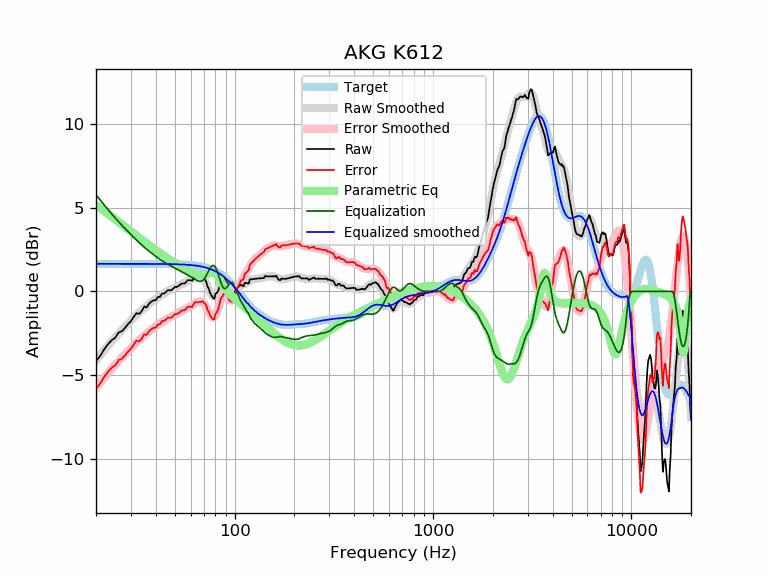

Data behind this chart, as committed beside it:
frequency, raw, error, smoothed, error_smoothed, equalization, parametric_eq, equalized_raw, equalized_smoothed, target
20, -4.15, -5.80, -4.12, -5.77, 5.77, 5.15, 1.62, 1.65, 1.65
21, -3.85, -5.50, -3.81, -5.46, 5.46, 4.98, 1.60, 1.65, 1.65
22, -3.46, -5.11, -3.51, -5.16, 5.16, 4.80, 1.71, 1.65, 1.65
23, -3.15, -4.80, -3.24, -4.88, 4.88, 4.63, 1.73, 1.65, 1.65
24, -2.91, -4.56, -2.98, -4.62, 4.62, 4.47, 1.71, 1.65, 1.65
25, -2.76, -4.41, -2.74, -4.38, 4.38, 4.31, 1.62, 1.65, 1.65
26, -2.45, -4.10, -2.51, -4.16, 4.16, 4.15, 1.71, 1.65, 1.65
27, -2.38, -4.03, -2.31, -3.95, 3.95, 4.00, 1.57, 1.65, 1.65
28, -2.18, -3.83, -2.11, -3.76, 3.76, 3.86, 1.58, 1.65, 1.65
29, -1.95, -3.60, -1.93, -3.57, 3.57, 3.72, 1.62, 1.65, 1.65
30, -1.78, -3.43, -1.75, -3.40, 3.40, 3.58, 1.61, 1.65, 1.65
31, -1.51, -3.16, -1.58, -3.23, 3.23, 3.45, 1.71, 1.65, 1.65
32, -1.30, -2.95, -1.42, -3.06, 3.06, 3.32, 1.77, 1.65, 1.65
33, -1.35, -2.99, -1.27, -2.91, 2.91, 3.20, 1.57, 1.65, 1.65
34, -1.18, -2.82, -1.12, -2.77, 2.77, 3.08, 1.59, 1.65, 1.65
35, -0.90, -2.55, -0.99, -2.64, 2.64, 2.97, 1.73, 1.65, 1.65
36, -0.95, -2.60, -0.87, -2.52, 2.52, 2.86, 1.56, 1.65, 1.65
37, -0.74, -2.38, -0.76, -2.40, 2.40, 2.76, 1.67, 1.64, 1.64
38, -0.61, -2.25, -0.65, -2.29, 2.29, 2.66, 1.69, 1.64, 1.64
39, -0.53, -2.18, -0.55, -2.19, 2.19, 2.56, 1.66, 1.64, 1.64
40, -0.53, -2.17, -0.45, -2.10, 2.10, 2.47, 1.57, 1.64, 1.64
41, -0.33, -1.97, -0.36, -2.00, 2.00, 2.38, 1.67, 1.64, 1.64
42, -0.33, -1.97, -0.27, -1.92, 1.92, 2.29, 1.59, 1.64, 1.64
43, -0.13, -1.77, -0.19, -1.83, 1.83, 2.20, 1.70, 1.64, 1.64
44, -0.13, -1.77, -0.12, -1.76, 1.76, 2.12, 1.62, 1.64, 1.64
45, -0.04, -1.68, -0.05, -1.69, 1.69, 2.05, 1.64, 1.64, 1.64
46, 0.07, -1.57, 0.02, -1.62, 1.62, 1.97, 1.69, 1.64, 1.64
47, 0.07, -1.56, 0.07, -1.56, 1.56, 1.90, 1.63, 1.63, 1.63
48, 0.07, -1.56, 0.13, -1.50, 1.50, 1.83, 1.57, 1.63, 1.63
49, 0.17, -1.46, 0.18, -1.45, 1.45, 1.76, 1.62, 1.63, 1.63
50, 0.27, -1.36, 0.23, -1.39, 1.39, 1.69, 1.66, 1.63, 1.63
51, 0.27, -1.35, 0.28, -1.34, 1.34, 1.63, 1.61, 1.62, 1.62
52, 0.32, -1.30, 0.33, -1.29, 1.29, 1.57, 1.60, 1.62, 1.62
53, 0.38, -1.23, 0.38, -1.23, 1.23, 1.51, 1.62, 1.62, 1.62
54, 0.47, -1.14, 0.43, -1.18, 1.18, 1.46, 1.65, 1.61, 1.61
55, 0.47, -1.14, 0.48, -1.13, 1.13, 1.40, 1.60, 1.61, 1.61
56, 0.47, -1.13, 0.52, -1.08, 1.08, 1.35, 1.55, 1.60, 1.60
57, 0.57, -1.02, 0.57, -1.03, 1.03, 1.31, 1.60, 1.60, 1.60
58, 0.67, -0.92, 0.61, -0.98, 0.98, 1.26, 1.65, 1.59, 1.59
59, 0.67, -0.91, 0.66, -0.93, 0.93, 1.22, 1.60, 1.58, 1.58
60, 0.67, -0.90, 0.70, -0.88, 0.88, 1.17, 1.55, 1.58, 1.58
61, 0.63, -0.94, 0.74, -0.82, 0.82, 1.14, 1.46, 1.57, 1.57
62, 0.77, -0.79, 0.79, -0.77, 0.77, 1.10, 1.54, 1.56, 1.56
63, 0.91, -0.63, 0.83, -0.72, 0.72, 1.07, 1.63, 1.55, 1.55
64, 0.87, -0.66, 0.86, -0.67, 0.67, 1.04, 1.55, 1.54, 1.54
65, 0.87, -0.65, 0.89, -0.64, 0.64, 1.02, 1.51, 1.53, 1.53
66, 0.87, -0.64, 0.90, -0.61, 0.61, 1.00, 1.48, 1.51, 1.51
67, 0.87, -0.63, 0.90, -0.60, 0.60, 0.98, 1.48, 1.50, 1.50
68, 0.87, -0.61, 0.87, -0.62, 0.62, 0.98, 1.49, 1.49, 1.49
69, 0.87, -0.60, 0.81, -0.66, 0.66, 0.97, 1.53, 1.47, 1.47
70, 0.76, -0.69, 0.72, -0.73, 0.73, 0.98, 1.49, 1.45, 1.45
71, 0.69, -0.74, 0.61, -0.83, 0.83, 0.99, 1.52, 1.44, 1.44
72, 0.56, -0.86, 0.46, -0.95, 0.95, 1.01, 1.51, 1.42, 1.42
73, 0.28, -1.11, 0.30, -1.09, 1.09, 1.04, 1.37, 1.40, 1.40
74, 0.18, -1.20, 0.14, -1.24, 1.24, 1.07, 1.41, 1.37, 1.37
75, -0.06, -1.41, -0.02, -1.37, 1.37, 1.11, 1.31, 1.35, 1.35
76, -0.19, -1.51, -0.15, -1.47, 1.47, 1.14, 1.29, 1.32, 1.32
77, -0.31, -1.61, -0.24, -1.54, 1.54, 1.16, 1.23, 1.30, 1.30
78, -0.41, -1.68, -0.29, -1.55, 1.55, 1.16, 1.15, 1.27, 1.27
79, -0.44, -1.68, -0.28, -1.52, 1.52, 1.13, 1.08, 1.24, 1.24
... 553 more rows
